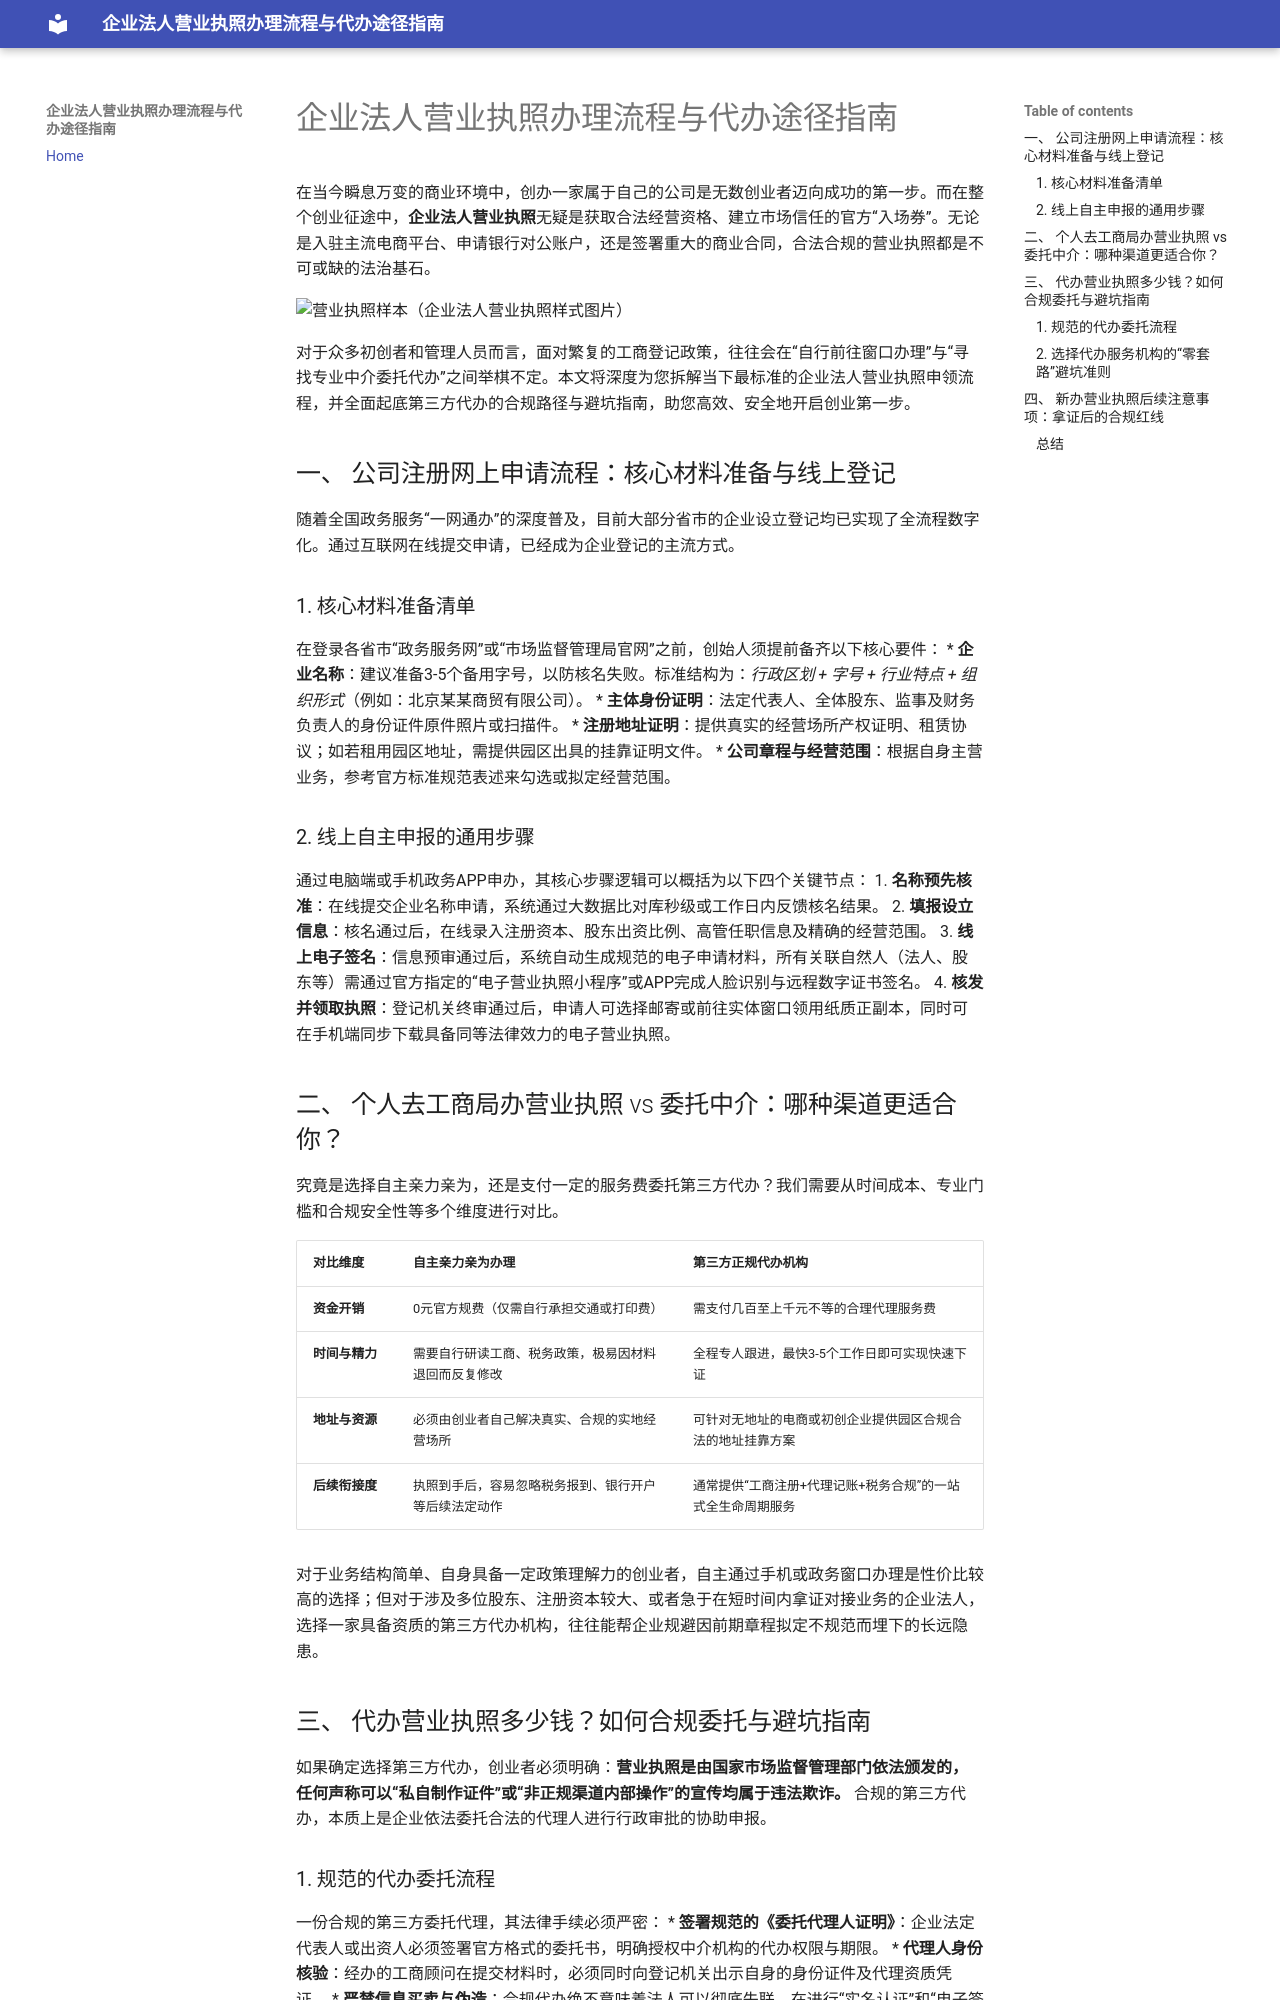

repository: gnzsdq/qiyezm · page: index.html · generator: mkdocs

<!--
title: 企业法人营业执照办理流程与代办途径指
meta:
  - name: description
    content: 2026年最新企业法人营业执照网上申请实操流程详解。深度对比个人自主办理与第三方委托中介代办的价格、材料与时效，提供全网最全的工商代办防骗避坑指南。
  - name: keywords
    content: 企业法人营业执照办理流程, 营业执照代办途径, 公司注册网上申请, 营业执照代办多少钱, 工商登记流程, 电子营业执照申领
  - name: author
    content: 创业合规指南网
  - property: og:title
    content: 企业法人营业执照办理流程与代办途径指南
-->

# 企业法人营业执照办理流程与代办途径指南

在当今瞬息万变的商业环境中，创办一家属于自己的公司是无数创业者迈向成功的第一步。而在整个创业征途中，**企业法人营业执照**无疑是获取合法经营资格、建立市场信任的官方“入场券”。无论是入驻主流电商平台、申请银行对公账户，还是签署重大的商业合同，合法合规的营业执照都是不可或缺的法治基石。

<img width="1576" height="1524" alt="营业执照样本（企业法人营业执照样式图片）" src="https://github.com/user-attachments/assets/6ddedc8d-ef11-4fab-a4e7-474414f3e63c" />


对于众多初创者和管理人员而言，面对繁复的工商登记政策，往往会在“自行前往窗口办理”与“寻找专业中介委托代办”之间举棋不定。本文将深度为您拆解当下最标准的企业法人营业执照申领流程，并全面起底第三方代办的合规路径与避坑指南，助您高效、安全地开启创业第一步。

## 一、 公司注册网上申请流程：核心材料准备与线上登记

随着全国政务服务“一网通办”的深度普及，目前大部分省市的企业设立登记均已实现了全流程数字化。通过互联网在线提交申请，已经成为企业登记的主流方式。

### 1. 核心材料准备清单
在登录各省市“政务服务网”或“市场监督管理局官网”之前，创始人须提前备齐以下核心要件：
*   **企业名称**：建议准备3-5个备用字号，以防核名失败。标准结构为：*行政区划 + 字号 + 行业特点 + 组织形式*（例如：北京某某商贸有限公司）。
*   **主体身份证明**：法定代表人、全体股东、监事及财务负责人的身份证件原件照片或扫描件。
*   **注册地址证明**：提供真实的经营场所产权证明、租赁协议；如若租用园区地址，需提供园区出具的挂靠证明文件。
*   **公司章程与经营范围**：根据自身主营业务，参考官方标准规范表述来勾选或拟定经营范围。

### 2. 线上自主申报的通用步骤
通过电脑端或手机政务APP申办，其核心步骤逻辑可以概括为以下四个关键节点：
1.  **名称预先核准**：在线提交企业名称申请，系统通过大数据比对库秒级或工作日内反馈核名结果。
2.  **填报设立信息**：核名通过后，在线录入注册资本、股东出资比例、高管任职信息及精确的经营范围。
3.  **线上电子签名**：信息预审通过后，系统自动生成规范的电子申请材料，所有关联自然人（法人、股东等）需通过官方指定的“电子营业执照小程序”或APP完成人脸识别与远程数字证书签名。
4.  **核发并领取执照**：登记机关终审通过后，申请人可选择邮寄或前往实体窗口领用纸质正副本，同时可在手机端同步下载具备同等法律效力的电子营业执照。

## 二、 个人去工商局办营业执照 vs 委托中介：哪种渠道更适合你？

究竟是选择自主亲力亲为，还是支付一定的服务费委托第三方代办？我们需要从时间成本、专业门槛和合规安全性等多个维度进行对比。

| 对比维度 | 自主亲力亲为办理 | 第三方正规代办机构 |
| :--- | :--- | :--- |
| **资金开销** | 0元官方规费（仅需自行承担交通或打印费） | 需支付几百至上千元不等的合理代理服务费 |
| **时间与精力** | 需要自行研读工商、税务政策，极易因材料退回而反复修改 | 全程专人跟进，最快3-5个工作日即可实现快速下证 |
| **地址与资源** | 必须由创业者自己解决真实、合规的实地经营场所 | 可针对无地址的电商或初创企业提供园区合规合法的地址挂靠方案 |
| **后续衔接度** | 执照到手后，容易忽略税务报到、银行开户等后续法定动作 | 通常提供“工商注册+代理记账+税务合规”的一站式全生命周期服务 |

对于业务结构简单、自身具备一定政策理解力的创业者，自主通过手机或政务窗口办理是性价比较高的选择；但对于涉及多位股东、注册资本较大、或者急于在短时间内拿证对接业务的企业法人，选择一家具备资质的第三方代办机构，往往能帮企业规避因前期章程拟定不规范而埋下的长远隐患。

## 三、 代办营业执照多少钱？如何合规委托与避坑指南

如果确定选择第三方代办，创业者必须明确：**营业执照是由国家市场监督管理部门依法颁发的，任何声称可以“私自制作证件”或“非正规渠道内部操作”的宣传均属于违法欺诈。** 合规的第三方代办，本质上是企业依法委托合法的代理人进行行政审批的协助申报。
